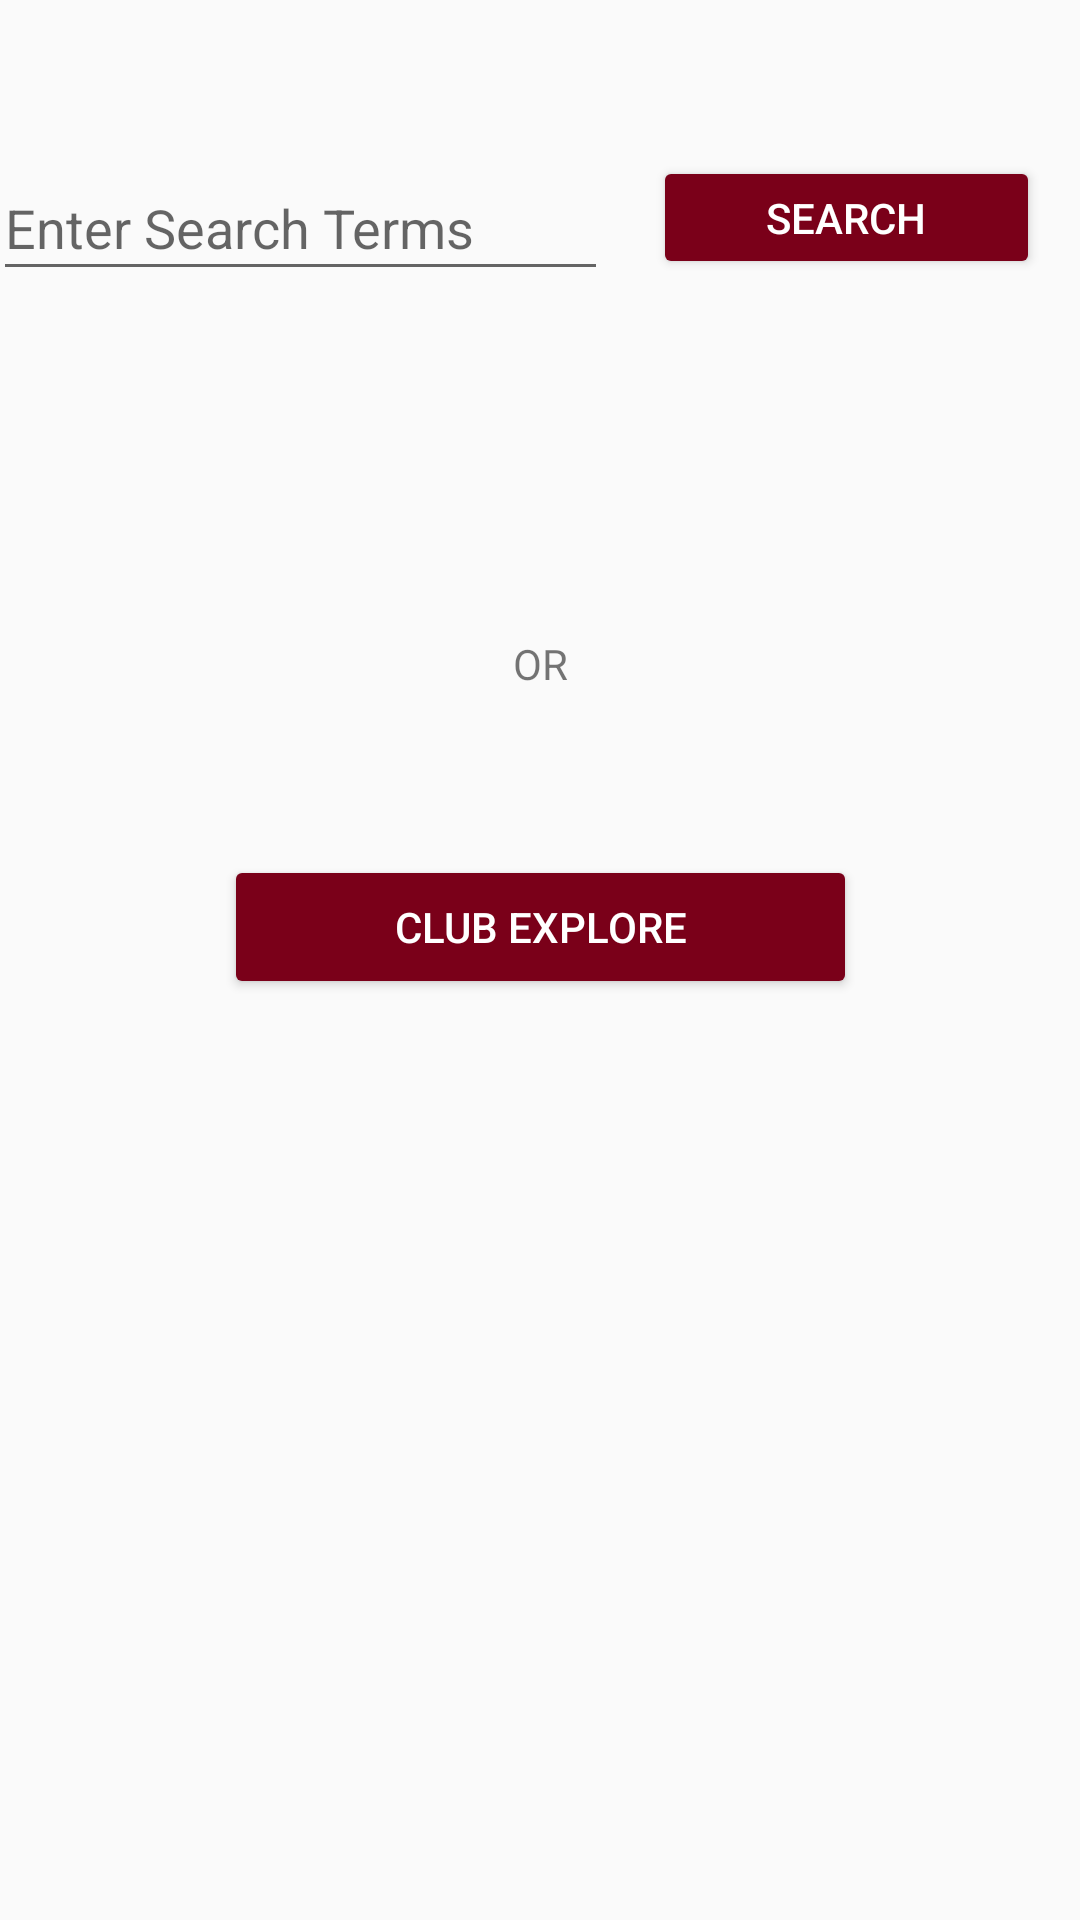

This screen was rendered from an Android layout file. Write that file and the resources it references.
<!-- AndroidManifest.xml: application theme AppTheme -->
<!-- res/layout/fragment_explore.xml -->
<?xml version="1.0" encoding="utf-8"?>
<androidx.constraintlayout.widget.ConstraintLayout xmlns:android="http://schemas.android.com/apk/res/android"
    xmlns:app="http://schemas.android.com/apk/res-auto"
    xmlns:tools="http://schemas.android.com/tools"
    android:layout_width="match_parent"
    android:layout_height="match_parent">


    <Button
        android:id="@+id/searchButton"
        android:layout_width="129dp"
        android:layout_height="41dp"
        android:layout_marginTop="52dp"
        android:layout_marginEnd="16dp"
        android:layout_marginRight="16dp"
        android:layout_marginBottom="284dp"
        android:text="Search"
        app:layout_constraintBottom_toTopOf="@+id/tinderButton"
        app:layout_constraintEnd_toEndOf="parent"
        app:layout_constraintStart_toEndOf="@+id/searchText"
        app:layout_constraintTop_toTopOf="parent"
        android:theme="@style/AppTheme.ButtonPrimary"/>

    <EditText
        android:id="@+id/searchText"
        android:layout_width="205dp"
        android:layout_height="45dp"
        android:layout_marginTop="52dp"
        android:layout_marginEnd="15dp"
        android:layout_marginRight="15dp"
        android:layout_marginBottom="112dp"
        android:ems="10"
        android:inputType="textPersonName"
        android:hint="Enter Search Terms"
        app:layout_constraintBottom_toTopOf="@+id/tinderButton"
        app:layout_constraintEnd_toStartOf="@+id/searchButton"
        app:layout_constraintHorizontal_bias="0.5"
        app:layout_constraintStart_toStartOf="parent"
        app:layout_constraintTop_toTopOf="parent"
        app:layout_constraintVertical_bias="0.0" />

    <Button
        android:id="@+id/tinderButton"
        android:layout_width="211dp"
        android:layout_height="0dp"
        android:layout_marginTop="192dp"
        android:text="Club Explore"
        app:layout_constraintEnd_toEndOf="parent"
        app:layout_constraintStart_toStartOf="parent"
        app:layout_constraintTop_toBottomOf="@+id/searchButton"
        android:theme="@style/AppTheme.ButtonPrimary"/>

    <TextView
        android:id="@+id/textView"
        android:layout_width="wrap_content"
        android:layout_height="wrap_content"
        android:layout_marginTop="60dp"
        android:gravity="center"
        android:text="OR"
        app:layout_constraintBottom_toTopOf="@+id/tinderButton"
        app:layout_constraintEnd_toEndOf="parent"
        app:layout_constraintStart_toStartOf="parent"
        app:layout_constraintTop_toBottomOf="@+id/searchText" />
</androidx.constraintlayout.widget.ConstraintLayout>
<!-- resources referenced by this layout -->
<resources>
  <style name="AppTheme.ButtonPrimary" parent="Widget.AppCompat.Button.Colored">
          <item name="colorButtonNormal">@color/colorPrimary</item>
          <item name="android:textColor">@color/colorWhite</item>
          <item name="android:colorActivatedHighlight">@color/colorPrimaryDark</item>
      </style>
  <style name="AppTheme" parent="Theme.AppCompat.Light.DarkActionBar">
          
          <item name="colorPrimary">@color/colorPrimary</item>
          <item name="colorPrimaryDark">@color/colorPrimaryDark</item>
          <item name="colorAccent">@color/colorAccent</item>
          <item name="android:actionOverflowButtonStyle">@style/MyActionButtonOverflow</item>
      </style>
  <color name="colorPrimary">#7a0019</color>
  <color name="colorWhite">#ffffff</color>
  <color name="colorPrimaryDark">#5b0013</color>
  <color name="colorAccent">#ffcc33</color>
  <style name="MyActionButtonOverflow" parent="android:style/Widget.Holo.Light.ActionButton.Overflow">
          <item name="android:src">@drawable/ic_settings_black_24dp</item>
          <item name="android:background">?android:attr/actionBarItemBackground</item>
          <item name="android:contentDescription">"Configurations"</item>
      </style>
</resources>
